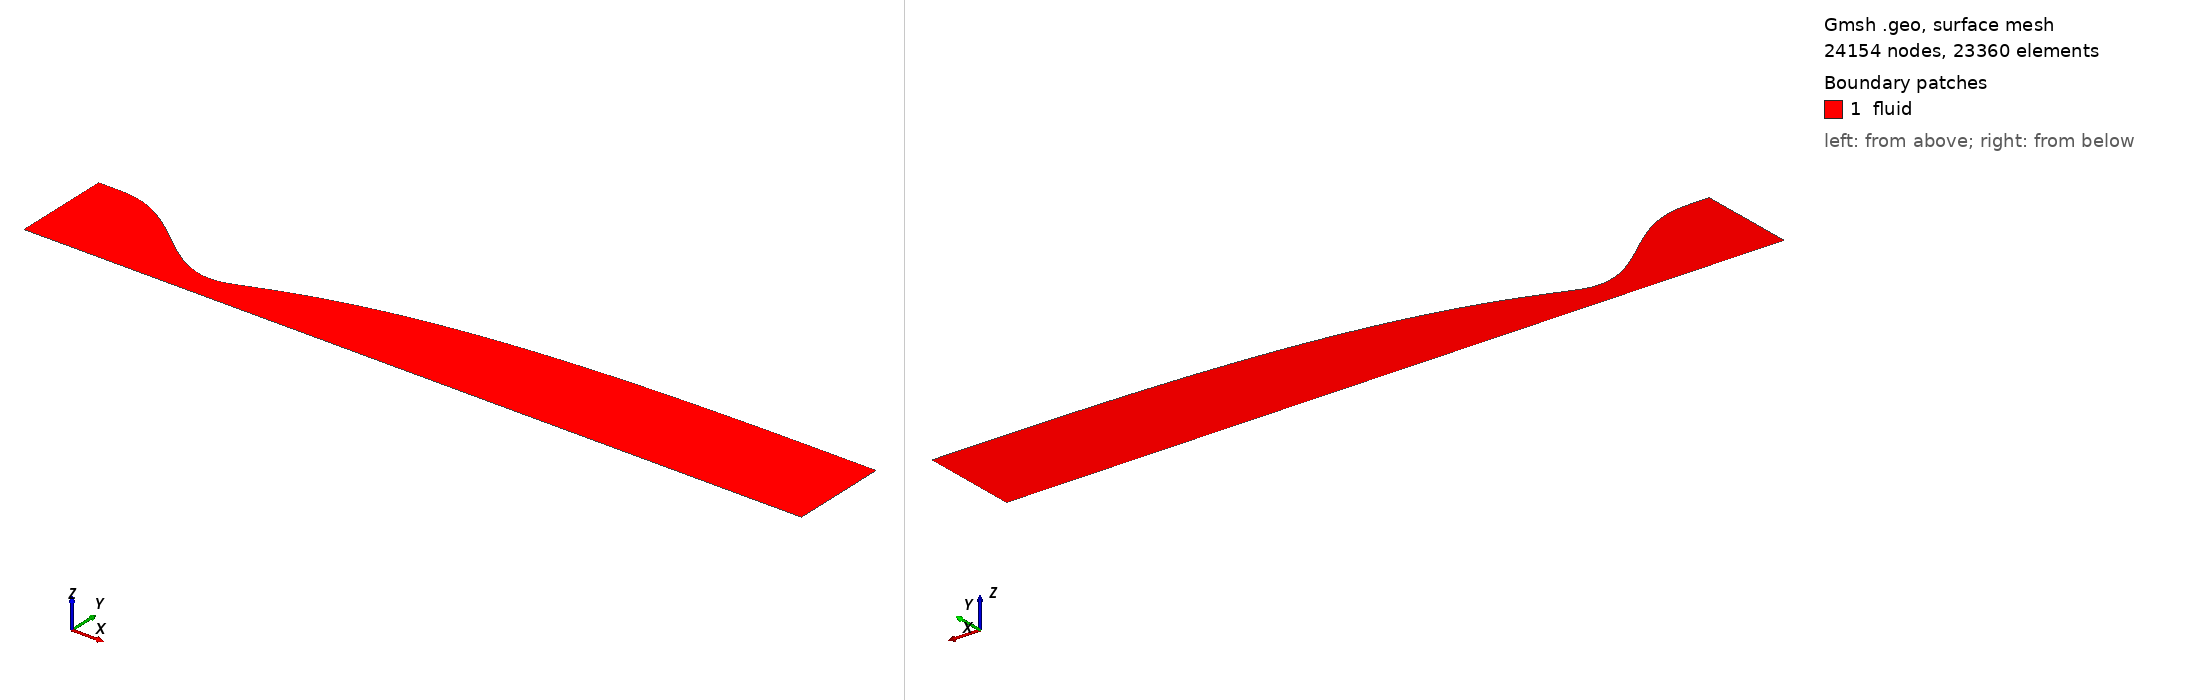

Gmsh geometry script, surface-meshed: 24154 nodes, 23360 surface elements. Boundary patches (legend numbers): 1 fluid. Left view from above one corner, right view from below the opposite corner. Legend entries are the model's physical surfaces. The drawing asked Gmsh for element sizes between 1% and 20% of the model's largest extent; the script's own settings can give other sizes.

=== nozzle_va_best_euler.geo (drawn) ===
// M4.19 vitiated-air wind-tunnel nozzle [euler] (axisymmetric half plane, r>=0)
// inviscid design wall (AxisMachCFDWall)
// generated by case/44.vitiated_air_wt/export_wall_va.py from problem_va_R2_LU6_Lc8.yaml
// r_t = 0.210505 m, R = 2, L_U = 6 r_t, L_c = 8 r_t, M_d = 4.19
// throat x = 0.000000 m (r = 0.210505 m), exit x = 5.032269 m (r = 0.798452 m)
// physical IDs follow the forge convention: inlet 1 / outlet 2 / wall 3 / axis 4 / fluid 5
lc = 1.0;
Point(1) = {-1.3682825, 0.799919, 0, lc};
Point(2) = {-1.35074674, 0.799919, 0, lc};
Point(3) = {-1.33321099, 0.799919, 0, lc};
Point(4) = {-1.31567523, 0.799919, 0, lc};
Point(5) = {-1.29813947, 0.799919, 0, lc};
Point(6) = {-1.28060371, 0.799919, 0, lc};
Point(7) = {-1.26306796, 0.799919, 0, lc};
Point(8) = {-1.2455322, 0.799908551, 0, lc};
Point(9) = {-1.22799644, 0.799836609, 0, lc};
Point(10) = {-1.21046069, 0.799645572, 0, lc};
Point(11) = {-1.19292493, 0.79928214, 0, lc};
Point(12) = {-1.17538917, 0.798697212, 0, lc};
Point(13) = {-1.15785342, 0.797845787, 0, lc};
Point(14) = {-1.14031766, 0.796686863, 0, lc};
Point(15) = {-1.1227819, 0.79518333, 0, lc};
Point(16) = {-1.10524614, 0.793301876, 0, lc};
Point(17) = {-1.08771039, 0.791012878, 0, lc};
Point(18) = {-1.07017463, 0.788290306, 0, lc};
Point(19) = {-1.05263887, 0.785111618, 0, lc};
Point(20) = {-1.03510312, 0.781457661, 0, lc};
Point(21) = {-1.01756736, 0.777312565, 0, lc};
Point(22) = {-1.0000316, 0.772663647, 0, lc};
Point(23) = {-0.982495844, 0.767501304, 0, lc};
Point(24) = {-0.964960087, 0.761818917, 0, lc};
Point(25) = {-0.94742433, 0.755612743, 0, lc};
Point(26) = {-0.929888573, 0.748881818, 0, lc};
Point(27) = {-0.912352816, 0.741627855, 0, lc};
Point(28) = {-0.894817059, 0.73385514, 0, lc};
Point(29) = {-0.877281302, 0.72557043, 0, lc};
Point(30) = {-0.859745545, 0.716782857, 0, lc};
Point(31) = {-0.842209788, 0.70750382, 0, lc};
Point(32) = {-0.824674031, 0.697746884, 0, lc};
Point(33) = {-0.807138274, 0.687527684, 0, lc};
Point(34) = {-0.789602517, 0.676863817, 0, lc};
Point(35) = {-0.772066759, 0.665774741, 0, lc};
Point(36) = {-0.754531002, 0.65428168, 0, lc};
Point(37) = {-0.736995245, 0.642407513, 0, lc};
Point(38) = {-0.719459488, 0.630176679, 0, lc};
Point(39) = {-0.701923731, 0.617615073, 0, lc};
Point(40) = {-0.684387974, 0.604749944, 0, lc};
Point(41) = {-0.666852217, 0.591609793, 0, lc};
Point(42) = {-0.64931646, 0.578224274, 0, lc};
Point(43) = {-0.631780703, 0.564624091, 0, lc};
Point(44) = {-0.614244946, 0.550840893, 0, lc};
Point(45) = {-0.596709189, 0.536907178, 0, lc};
Point(46) = {-0.579173432, 0.522856188, 0, lc};
Point(47) = {-0.561637675, 0.508721807, 0, lc};
Point(48) = {-0.544101918, 0.494538461, 0, lc};
Point(49) = {-0.52656616, 0.480341017, 0, lc};
Point(50) = {-0.509030403, 0.466164678, 0, lc};
Point(51) = {-0.491494646, 0.452044885, 0, lc};
Point(52) = {-0.473958889, 0.438017212, 0, lc};
Point(53) = {-0.456423132, 0.424117268, 0, lc};
Point(54) = {-0.438887375, 0.410380592, 0, lc};
Point(55) = {-0.421351618, 0.396842555, 0, lc};
Point(56) = {-0.403815861, 0.383538252, 0, lc};
Point(57) = {-0.386280104, 0.370502409, 0, lc};
Point(58) = {-0.368744347, 0.357769275, 0, lc};
Point(59) = {-0.35120859, 0.345372523, 0, lc};
Point(60) = {-0.333672833, 0.333345145, 0, lc};
Point(61) = {-0.316137076, 0.321719356, 0, lc};
Point(62) = {-0.298601318, 0.310526488, 0, lc};
Point(63) = {-0.281065561, 0.29979689, 0, lc};
Point(64) = {-0.263529804, 0.289559825, 0, lc};
Point(65) = {-0.245994047, 0.279843372, 0, lc};
Point(66) = {-0.22845829, 0.270674318, 0, lc};
Point(67) = {-0.210922533, 0.262078063, 0, lc};
Point(68) = {-0.193386776, 0.254078514, 0, lc};
Point(69) = {-0.175851019, 0.246697986, 0, lc};
Point(70) = {-0.158315262, 0.239957097, 0, lc};
Point(71) = {-0.140779505, 0.233874671, 0, lc};
Point(72) = {-0.123243748, 0.228467632, 0, lc};
Point(73) = {-0.105707991, 0.223750904, 0, lc};
Point(74) = {-0.0881722336, 0.219737312, 0, lc};
Point(75) = {-0.0706364765, 0.216437476, 0, lc};
Point(76) = {-0.0531007194, 0.21385971, 0, lc};
Point(77) = {-0.0355649623, 0.212009925, 0, lc};
Point(78) = {-0.0180292053, 0.210891521, 0, lc};
Point(79) = {-0.000493448196, 0.210505289, 0, lc};
Point(80) = {0.0170423089, 0.210873945, 0, lc};
Point(81) = {0.034578066, 0.211932565, 0, lc};
Point(82) = {0.052113823, 0.213707079, 0, lc};
Point(83) = {0.0696495801, 0.216249202, 0, lc};
Point(84) = {0.0871853372, 0.219646462, 0, lc};
Point(85) = {0.104721094, 0.223991136, 0, lc};
Point(86) = {0.122256851, 0.229178409, 0, lc};
Point(87) = {0.139792608, 0.234904909, 0, lc};
Point(88) = {0.157328365, 0.240952895, 0, lc};
Point(89) = {0.174864123, 0.247204859, 0, lc};
Point(90) = {0.19239988, 0.25359106, 0, lc};
Point(91) = {0.209935637, 0.260065059, 0, lc};
Point(92) = {0.227471394, 0.26659396, 0, lc};
Point(93) = {0.245007151, 0.273152941, 0, lc};
Point(94) = {0.262542908, 0.279723586, 0, lc};
Point(95) = {0.280078665, 0.286291067, 0, lc};
Point(96) = {0.297614422, 0.292844192, 0, lc};
Point(97) = {0.315150179, 0.299372939, 0, lc};
Point(98) = {0.332685936, 0.305870838, 0, lc};
Point(99) = {0.350221693, 0.312331268, 0, lc};
Point(100) = {0.36775745, 0.318748075, 0, lc};
Point(101) = {0.385293207, 0.325117078, 0, lc};
Point(102) = {0.402828965, 0.331435357, 0, lc};
Point(103) = {0.420364722, 0.337699643, 0, lc};
Point(104) = {0.437900479, 0.343908253, 0, lc};
Point(105) = {0.455436236, 0.350059454, 0, lc};
Point(106) = {0.472971993, 0.35615127, 0, lc};
Point(107) = {0.49050775, 0.362182054, 0, lc};
Point(108) = {0.508043507, 0.368150546, 0, lc};
Point(109) = {0.525579264, 0.374055867, 0, lc};
Point(110) = {0.543115021, 0.37989748, 0, lc};
Point(111) = {0.560650778, 0.385675111, 0, lc};
Point(112) = {0.578186535, 0.391388656, 0, lc};
Point(113) = {0.595722292, 0.397038088, 0, lc};
Point(114) = {0.613258049, 0.402623428, 0, lc};
Point(115) = {0.630793806, 0.408144762, 0, lc};
Point(116) = {0.648329564, 0.413602256, 0, lc};
Point(117) = {0.665865321, 0.418996163, 0, lc};
Point(118) = {0.683401078, 0.424326819, 0, lc};
Point(119) = {0.700936835, 0.429594618, 0, lc};
Point(120) = {0.718472592, 0.434799996, 0, lc};
Point(121) = {0.736008349, 0.439943424, 0, lc};
Point(122) = {0.753544106, 0.445025399, 0, lc};
Point(123) = {0.771079863, 0.450046453, 0, lc};
Point(124) = {0.78861562, 0.455007143, 0, lc};
Point(125) = {0.806151377, 0.459908053, 0, lc};
Point(126) = {0.823687134, 0.464749782, 0, lc};
Point(127) = {0.841222891, 0.46953294, 0, lc};
Point(128) = {0.858758648, 0.47425814, 0, lc};
Point(129) = {0.876294406, 0.478925994, 0, lc};
Point(130) = {0.893830163, 0.483537125, 0, lc};
Point(131) = {0.91136592, 0.488092159, 0, lc};
Point(132) = {0.928901677, 0.492591734, 0, lc};
Point(133) = {0.946437434, 0.497036492, 0, lc};
Point(134) = {0.963973191, 0.501427073, 0, lc};
Point(135) = {0.981508948, 0.505764106, 0, lc};
Point(136) = {0.999044705, 0.510048206, 0, lc};
Point(137) = {1.01658046, 0.514279983, 0, lc};
Point(138) = {1.03411622, 0.518460044, 0, lc};
Point(139) = {1.05165198, 0.522589014, 0, lc};
Point(140) = {1.06918773, 0.526667532, 0, lc};
Point(141) = {1.08672349, 0.530696239, 0, lc};
Point(142) = {1.10425925, 0.534675761, 0, lc};
Point(143) = {1.121795, 0.538606682, 0, lc};
Point(144) = {1.13933076, 0.54248953, 0, lc};
Point(145) = {1.15686652, 0.546324792, 0, lc};
Point(146) = {1.17440228, 0.550112951, 0, lc};
Point(147) = {1.19193803, 0.553854514, 0, lc};
Point(148) = {1.20947379, 0.557550049, 0, lc};
Point(149) = {1.22700955, 0.561200175, 0, lc};
Point(150) = {1.2445453, 0.564805528, 0, lc};
Point(151) = {1.26208106, 0.568366724, 0, lc};
Point(152) = {1.27961682, 0.571884318, 0, lc};
Point(153) = {1.29715258, 0.575358792, 0, lc};
Point(154) = {1.31468833, 0.578790586, 0, lc};
Point(155) = {1.33222409, 0.582180127, 0, lc};
Point(156) = {1.34975985, 0.585527866, 0, lc};
Point(157) = {1.3672956, 0.588834302, 0, lc};
Point(158) = {1.38483136, 0.592099968, 0, lc};
Point(159) = {1.40236712, 0.5953254, 0, lc};
Point(160) = {1.41990287, 0.598511108, 0, lc};
Point(161) = {1.43743863, 0.60165755, 0, lc};
Point(162) = {1.45497439, 0.604765132, 0, lc};
Point(163) = {1.47251015, 0.607834234, 0, lc};
Point(164) = {1.4900459, 0.610865232, 0, lc};
Point(165) = {1.50758166, 0.613858528, 0, lc};
Point(166) = {1.52511742, 0.616814566, 0, lc};
Point(167) = {1.54265317, 0.619733813, 0, lc};
Point(168) = {1.56018893, 0.622616744, 0, lc};
Point(169) = {1.57772469, 0.625463817, 0, lc};
Point(170) = {1.59526045, 0.628275455, 0, lc};
Point(171) = {1.6127962, 0.631052045, 0, lc};
Point(172) = {1.63033196, 0.633793951, 0, lc};
Point(173) = {1.64786772, 0.636501523, 0, lc};
Point(174) = {1.66540347, 0.639175114, 0, lc};
Point(175) = {1.68293923, 0.641815083, 0, lc};
Point(176) = {1.70047499, 0.644421798, 0, lc};
Point(177) = {1.71801075, 0.646995627, 0, lc};
Point(178) = {1.7355465, 0.649536934, 0, lc};
Point(179) = {1.75308226, 0.652046073, 0, lc};
Point(180) = {1.77061802, 0.654523388, 0, lc};
Point(181) = {1.78815377, 0.656969215, 0, lc};
Point(182) = {1.80568953, 0.659383883, 0, lc};
Point(183) = {1.82322529, 0.66176772, 0, lc};
Point(184) = {1.84076104, 0.66412105, 0, lc};
Point(185) = {1.8582968, 0.666444199, 0, lc};
Point(186) = {1.87583256, 0.668737486, 0, lc};
Point(187) = {1.89336832, 0.671001228, 0, lc};
Point(188) = {1.91090407, 0.673235736, 0, lc};
Point(189) = {1.92843983, 0.675441314, 0, lc};
Point(190) = {1.94597559, 0.677618263, 0, lc};
Point(191) = {1.96351134, 0.679766879, 0, lc};
Point(192) = {1.9810471, 0.68188746, 0, lc};
Point(193) = {1.99858286, 0.683980302, 0, lc};
Point(194) = {2.01611862, 0.686045701, 0, lc};
Point(195) = {2.03365437, 0.688083949, 0, lc};
Point(196) = {2.05119013, 0.690095331, 0, lc};
Point(197) = {2.06872589, 0.692080121, 0, lc};
Point(198) = {2.08626164, 0.694038585, 0, lc};
Point(199) = {2.1037974, 0.69597098, 0, lc};
Point(200) = {2.12133316, 0.697877556, 0, lc};
Point(201) = {2.13886891, 0.699758563, 0, lc};
Point(202) = {2.15640467, 0.701614247, 0, lc};
Point(203) = {2.17394043, 0.703444858, 0, lc};
Point(204) = {2.19147619, 0.705250643, 0, lc};
Point(205) = {2.20901194, 0.70703185, 0, lc};
Point(206) = {2.2265477, 0.708788725, 0, lc};
Point(207) = {2.24408346, 0.710521511, 0, lc};
Point(208) = {2.26161921, 0.712230451, 0, lc};
Point(209) = {2.27915497, 0.713915785, 0, lc};
Point(210) = {2.29669073, 0.715577753, 0, lc};
Point(211) = {2.31422649, 0.717216595, 0, lc};
Point(212) = {2.33176224, 0.718832548, 0, lc};
Point(213) = {2.349298, 0.720425845, 0, lc};
Point(214) = {2.36683376, 0.721996715, 0, lc};
Point(215) = {2.38436951, 0.723545378, 0, lc};
Point(216) = {2.40190527, 0.725072047, 0, lc};
Point(217) = {2.41944103, 0.726576926, 0, lc};
Point(218) = {2.43697679, 0.728060215, 0, lc};
Point(219) = {2.45451254, 0.729522113, 0, lc};
Point(220) = {2.4720483, 0.730962816, 0, lc};
Point(221) = {2.48958406, 0.732382524, 0, lc};
Point(222) = {2.50711981, 0.733781435, 0, lc};
Point(223) = {2.52465557, 0.735159749, 0, lc};
Point(224) = {2.54219133, 0.736517666, 0, lc};
Point(225) = {2.55972708, 0.737855386, 0, lc};
Point(226) = {2.57726284, 0.739173109, 0, lc};
Point(227) = {2.5947986, 0.740471031, 0, lc};
Point(228) = {2.61233436, 0.741749346, 0, lc};
Point(229) = {2.62987011, 0.74300824, 0, lc};
Point(230) = {2.64740587, 0.744247899, 0, lc};
Point(231) = {2.66494163, 0.745468503, 0, lc};
Point(232) = {2.68247738, 0.746670236, 0, lc};
Point(233) = {2.70001314, 0.747853283, 0, lc};
Point(234) = {2.7175489, 0.749017831, 0, lc};
Point(235) = {2.73508466, 0.75016407, 0, lc};
Point(236) = {2.75262041, 0.751292189, 0, lc};
Point(237) = {2.77015617, 0.752402375, 0, lc};
Point(238) = {2.78769193, 0.753494814, 0, lc};
Point(239) = {2.80522768, 0.754569682, 0, lc};
Point(240) = {2.82276344, 0.755627148, 0, lc};
Point(241) = {2.8402992, 0.756667367, 0, lc};
Point(242) = {2.85783495, 0.757690482, 0, lc};
Point(243) = {2.87537071, 0.758696628, 0, lc};
Point(244) = {2.89290647, 0.759685944, 0, lc};
Point(245) = {2.91044223, 0.760658582, 0, lc};
Point(246) = {2.92797798, 0.761614707, 0, lc};
Point(247) = {2.94551374, 0.762554502, 0, lc};
Point(248) = {2.9630495, 0.763478151, 0, lc};
Point(249) = {2.98058525, 0.764385836, 0, lc};
Point(250) = {2.99812101, 0.765277727, 0, lc};
Point(251) = {3.01565677, 0.766153983, 0, lc};
Point(252) = {3.03319253, 0.767014756, 0, lc};
Point(253) = {3.05072828, 0.767860192, 0, lc};
Point(254) = {3.06826404, 0.768690435, 0, lc};
Point(255) = {3.0857998, 0.769505627, 0, lc};
Point(256) = {3.10333555, 0.77030591, 0, lc};
Point(257) = {3.12087131, 0.771091426, 0, lc};
Point(258) = {3.13840707, 0.771862314, 0, lc};
Point(259) = {3.15594283, 0.772618715, 0, lc};
Point(260) = {3.17347858, 0.773360773, 0, lc};
Point(261) = {3.19101434, 0.774088634, 0, lc};
Point(262) = {3.2085501, 0.774802447, 0, lc};
Point(263) = {3.22608585, 0.775502362, 0, lc};
Point(264) = {3.24362161, 0.776188527, 0, lc};
Point(265) = {3.26115737, 0.776861078, 0, lc};
Point(266) = {3.27869312, 0.777520149, 0, lc};
Point(267) = {3.29622888, 0.778165877, 0, lc};
Point(268) = {3.31376464, 0.778798415, 0, lc};
Point(269) = {3.3313004, 0.779417936, 0, lc};
Point(270) = {3.34883615, 0.780024624, 0, lc};
Point(271) = {3.36637191, 0.780618636, 0, lc};
Point(272) = {3.38390767, 0.781200081, 0, lc};
Point(273) = {3.40144342, 0.781769009, 0, lc};
Point(274) = {3.41897918, 0.782325458, 0, lc};
Point(275) = {3.43651494, 0.782869506, 0, lc};
Point(276) = {3.4540507, 0.783401318, 0, lc};
Point(277) = {3.47158645, 0.783921134, 0, lc};
Point(278) = {3.48912221, 0.7844292, 0, lc};
Point(279) = {3.50665797, 0.784925709, 0, lc};
Point(280) = {3.52419372, 0.78541077, 0, lc};
Point(281) = {3.54172948, 0.785884436, 0, lc};
Point(282) = {3.55926524, 0.786346761, 0, lc};
Point(283) = {3.57680099, 0.786797825, 0, lc};
Point(284) = {3.59433675, 0.787237749, 0, lc};
Point(285) = {3.61187251, 0.787666677, 0, lc};
Point(286) = {3.62940827, 0.788084771, 0, lc};
Point(287) = {3.64694402, 0.788492196, 0, lc};
Point(288) = {3.66447978, 0.788889114, 0, lc};
Point(289) = {3.68201554, 0.78927567, 0, lc};
Point(290) = {3.69955129, 0.789651993, 0, lc};
Point(291) = {3.71708705, 0.790018195, 0, lc};
Point(292) = {3.73462281, 0.790374373, 0, lc};
Point(293) = {3.75215857, 0.790720626, 0, lc};
Point(294) = {3.76969432, 0.791057085, 0, lc};
Point(295) = {3.78723008, 0.791383934, 0, lc};
Point(296) = {3.80476584, 0.791701382, 0, lc};
Point(297) = {3.82230159, 0.792009575, 0, lc};
Point(298) = {3.83983735, 0.792308534, 0, lc};
Point(299) = {3.85737311, 0.792598204, 0, lc};
Point(300) = {3.87490887, 0.792878615, 0, lc};
Point(301) = {3.89244462, 0.793149988, 0, lc};
Point(302) = {3.90998038, 0.793412657, 0, lc};
Point(303) = {3.92751614, 0.793666891, 0, lc};
Point(304) = {3.94505189, 0.793912791, 0, lc};
Point(305) = {3.96258765, 0.794150369, 0, lc};
Point(306) = {3.98012341, 0.79437968, 0, lc};
Point(307) = {3.99765916, 0.794600851, 0, lc};
Point(308) = {4.01519492, 0.794814023, 0, lc};
Point(309) = {4.03273068, 0.79501931, 0, lc};
Point(310) = {4.05026644, 0.795216827, 0, lc};
Point(311) = {4.06780219, 0.795406747, 0, lc};
Point(312) = {4.08533795, 0.795589298, 0, lc};
Point(313) = {4.10287371, 0.795764677, 0, lc};
Point(314) = {4.12040946, 0.795932985, 0, lc};
Point(315) = {4.13794522, 0.796094258, 0, lc};
Point(316) = {4.15548098, 0.796248518, 0, lc};
Point(317) = {4.17301674, 0.796395841, 0, lc};
Point(318) = {4.19055249, 0.796536416, 0, lc};
Point(319) = {4.20808825, 0.796670505, 0, lc};
Point(320) = {4.22562401, 0.79679832, 0, lc};
Point(321) = {4.24315976, 0.796919971, 0, lc};
Point(322) = {4.26069552, 0.797035558, 0, lc};
Point(323) = {4.27823128, 0.79714523, 0, lc};
Point(324) = {4.29576704, 0.797249162, 0, lc};
Point(325) = {4.31330279, 0.797347493, 0, lc};
Point(326) = {4.33083855, 0.797440289, 0, lc};
Point(327) = {4.34837431, 0.797527571, 0, lc};
Point(328) = {4.36591006, 0.797609457, 0, lc};
Point(329) = {4.38344582, 0.797686244, 0, lc};
Point(330) = {4.40098158, 0.797758327, 0, lc};
Point(331) = {4.41851733, 0.797825972, 0, lc};
Point(332) = {4.43605309, 0.79788907, 0, lc};
Point(333) = {4.45358885, 0.797947439, 0, lc};
Point(334) = {4.47112461, 0.798001338, 0, lc};
Point(335) = {4.48866036, 0.798051262, 0, lc};
Point(336) = {4.50619612, 0.798097491, 0, lc};
Point(337) = {4.52373188, 0.798139912, 0, lc};
Point(338) = {4.54126763, 0.798178428, 0, lc};
Point(339) = {4.55880339, 0.798213449, 0, lc};
Point(340) = {4.57633915, 0.798245481, 0, lc};
Point(341) = {4.59387491, 0.798274537, 0, lc};
Point(342) = {4.61141066, 0.798300247, 0, lc};
Point(343) = {4.62894642, 0.798323011, 0, lc};
Point(344) = {4.64648218, 0.798343657, 0, lc};
Point(345) = {4.66401793, 0.79836209, 0, lc};
Point(346) = {4.68155369, 0.7983778, 0, lc};
Point(347) = {4.69908945, 0.798391093, 0, lc};
Point(348) = {4.7166252, 0.798402778, 0, lc};
Point(349) = {4.73416096, 0.798412936, 0, lc};
Point(350) = {4.75169672, 0.798421583, 0, lc};
Point(351) = {4.76923248, 0.79842891, 0, lc};
Point(352) = {4.78676823, 0.798434764, 0, lc};
Point(353) = {4.80430399, 0.79843913, 0, lc};
Point(354) = {4.82183975, 0.798442662, 0, lc};
Point(355) = {4.8393755, 0.798445462, 0, lc};
Point(356) = {4.85691126, 0.798447579, 0, lc};
Point(357) = {4.87444702, 0.79844914, 0, lc};
Point(358) = {4.89198278, 0.798450249, 0, lc};
Point(359) = {4.90951853, 0.798451013, 0, lc};
Point(360) = {4.92705429, 0.798451512, 0, lc};
Point(361) = {4.94459005, 0.798451818, 0, lc};
Point(362) = {4.9621258, 0.79845199, 0, lc};
Point(363) = {4.97966156, 0.798452075, 0, lc};
Point(364) = {4.99719732, 0.798452111, 0, lc};
Point(365) = {5.01473308, 0.798452122, 0, lc};
Point(366) = {5.03226883, 0.798452124, 0, lc};
Point(367) = {-1.3682825, 0, 0, lc};
Point(368) = {5.03226883, 0, 0, lc};
Spline(1) = {1,2,3,4,5,6,7,8,9,10,11,12,13,14,15,16,17,18,19,20,21,22,23,24,25,26,27,28,29,30,31,32,33,34,35,36,37,38,39,40,41,42,43,44,45,46,47,48,49,50,51,52,53,54,55,56,57,58,59,60,61,62,63,64,65,66,67,68,69,70,71,72,73,74,75,76,77,78,79,80,81,82,83,84,85,86,87,88,89,90,91,92,93,94,95,96,97,98,99,100,101,102,103,104,105,106,107,108,109,110,111,112,113,114,115,116,117,118,119,120,121,122,123,124,125,126,127,128,129,130,131,132,133,134,135,136,137,138,139,140,141,142,143,144,145,146,147,148,149,150,151,152,153,154,155,156,157,158,159,160,161,162,163,164,165,166,167,168,169,170,171,172,173,174,175,176,177,178,179,180,181,182,183,184,185,186,187,188,189,190,191,192,193,194,195,196,197,198,199,200,201,202,203,204,205,206,207,208,209,210,211,212,213,214,215,216,217,218,219,220,221,222,223,224,225,226,227,228,229,230,231,232,233,234,235,236,237,238,239,240,241,242,243,244,245,246,247,248,249,250,251,252,253,254,255,256,257,258,259,260,261,262,263,264,265,266,267,268,269,270,271,272,273,274,275,276,277,278,279,280,281,282,283,284,285,286,287,288,289,290,291,292,293,294,295,296,297,298,299,300,301,302,303,304,305,306,307,308,309,310,311,312,313,314,315,316,317,318,319,320,321,322,323,324,325,326,327,328,329,330,331,332,333,334,335,336,337,338,339,340,341,342,343,344,345,346,347,348,349,350,351,352,353,354,355,356,357,358,359,360,361,362,363,364,365,366};   // wall
Line(2) = {367, 368};                            // axis (r=0)
Line(3) = {367, 1};                                 // inlet
Line(4) = {368, 366};                               // outlet
Curve Loop(1) = {2, 4, -1, -3};
Plane Surface(1) = {1};
Transfinite Curve {1, 2} = 366;
Transfinite Curve {3, 4} = 65 Using Bump 0.005;
Transfinite Surface {1} = {367, 368, 366, 1};
Recombine Surface{1};
Physical Curve("inlet", 1)  = {3};
Physical Curve("outlet", 2) = {4};
Physical Curve("wall", 3)   = {1};
Physical Curve("axis", 4)   = {2};
Physical Surface("fluid", 5) = {1};
